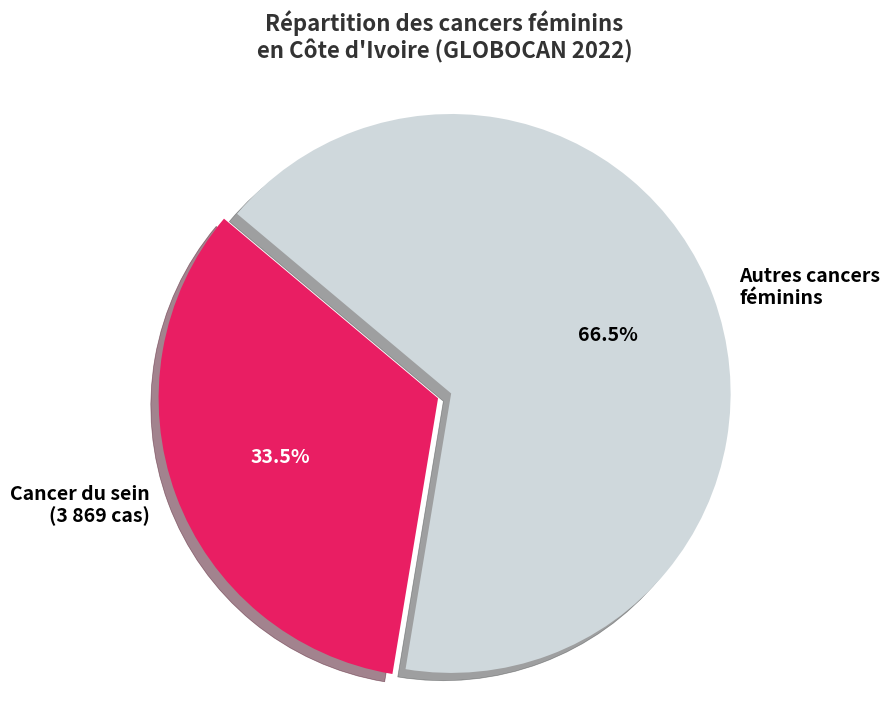

Write Python code to recreate this figure. (Note: this script raises an exception after producing the figure.)
import matplotlib.pyplot as plt
import numpy as np
import os

# Set global aesthetics (Premium Look)
plt.style.use('ggplot')

out_dir = "/Users/yaman/master-reseach/memoir"

# 1. 1_1_epidemiologie.jpg
def plot_epidemiology():
    fig, ax = plt.subplots(figsize=(8, 8), dpi=300)
    labels = ['Cancer du sein\n(3 869 cas)', 'Autres cancers\nféminins']
    sizes = [33.5, 66.5]
    colors = ['#E91E63', '#CFD8DC']
    explode = (0.05, 0)
    
    wedges, texts, autotexts = ax.pie(sizes, explode=explode, labels=labels, colors=colors, autopct='%1.1f%%',
           shadow=True, startangle=140, textprops={'fontsize': 14, 'weight': 'bold'})
           
    for autotext in autotexts:
        autotext.set_color('white' if autotext.get_text().startswith('33.5') else 'black')
        
    ax.axis('equal')
    plt.title("Répartition des cancers féminins\nen Côte d'Ivoire (GLOBOCAN 2022)", fontsize=16, weight='bold', pad=20, color='#333333')
    plt.savefig(os.path.join(out_dir, '1_1_epidemiologie.jpg'), bbox_inches='tight')
    plt.close()

# 2. 1_2_infrastructures.jpg
def plot_infrastructure():
    fig, ax = plt.subplots(figsize=(10, 5), dpi=300)
    countries = ['France', "Côte d'Ivoire"]
    ratio = [10, 1] # Pour 1 million de femmes
    colors = ['#90CAF9', '#FFAB91']
    
    bars = ax.barh(countries, ratio, color=colors, height=0.6)
    ax.set_xlabel('Nombre estimé de mammographes pour 1 million de femmes', fontsize=12, weight='bold')
    ax.set_title("Disponibilité des infrastructures de dépistage (Ordre de grandeur)", fontsize=16, weight='bold', pad=20, color='#333333')
    
    for bar in bars:
        ax.text(bar.get_width() + 0.2, bar.get_y() + bar.get_height()/2, 
                str(int(bar.get_width())), 
                color='black', va='center', fontsize=14, weight='bold')
        
    ax.spines['top'].set_visible(False)
    ax.spines['right'].set_visible(False)
    ax.spines['bottom'].set_visible(False)
    ax.set_xticks([])
    
    plt.tight_layout()
    plt.savefig(os.path.join(out_dir, '1_2_infrastructures.jpg'), bbox_inches='tight')
    plt.close()

# 3. 3_1_dataset_split.jpg
def plot_dataset_split():
    labels = ['Entraînement\n[Augmenté hors-ligne]', 'Validation\n[15%]', 'Test\n[15%]']
    sizes = [70, 15, 15]
    colors = ['#1976D2', '#FFC107', '#4CAF50']
    explode = (0.05, 0, 0)
    
    fig, ax = plt.subplots(figsize=(8, 8), dpi=300)
    wedges, texts, autotexts = ax.pie(sizes, explode=explode, labels=labels, colors=colors, autopct='%1.0f%%',
           startangle=90, textprops={'fontsize': 14, 'weight': 'bold'}, wedgeprops=dict(width=0.4, edgecolor='w', linewidth=2))
    
    for autotext in autotexts:
        autotext.set_color('white')
        
    ax.axis('equal')
    plt.title("Répartition stricte des données\n(Sans fuite de données)", fontsize=16, weight='bold', pad=20, color='#333333')
    plt.savefig(os.path.join(out_dir, '3_1_dataset_split.jpg'), bbox_inches='tight')
    plt.close()

# 4. 3_2_class_imbalance.jpg
def plot_class_imbalance():
    fig, ax = plt.subplots(figsize=(8, 6), dpi=300)
    classes = ['Normal', 'Début/Suspect\n(Bénin)', 'Grave\n(Malin)']
    counts = [133, 437, 210]
    colors = ['#4CAF50', '#FF9800', '#E53935']
    
    bars = ax.bar(classes, counts, color=colors, width=0.5)
    ax.set_ylabel("Nombre d'images", fontsize=12, weight='bold')
    ax.set_title('Déséquilibre des classes dans le dataset original (BUSI)', fontsize=16, weight='bold', pad=20, color='#333333')
    
    for bar in bars:
        ax.text(bar.get_x() + bar.get_width()/2, bar.get_height() + 5, 
                str(int(bar.get_height())), 
                color='black', ha='center', fontsize=12, weight='bold')
        
    ax.spines['top'].set_visible(False)
    ax.spines['right'].set_visible(False)
    
    plt.tight_layout()
    plt.savefig(os.path.join(out_dir, '3_2_class_imbalance.jpg'), bbox_inches='tight')
    plt.close()

# 5. 4_6_recall_comparison.jpg
def plot_recall_comparison():
    fig, ax = plt.subplots(figsize=(9, 6), dpi=300)
    
    models = ['Standard (Exp 3)', 'Calibré Fail-Safe (Exp 5)']
    recalls = [71.9, 90.4]
    
    bars = ax.bar(models, recalls, color=['#9E9E9E', '#E91E63'], width=0.4)
    ax.set_ylabel('Recall (%)', fontsize=14, weight='bold')
    ax.set_title("Évolution du Recall sur la classe suspecte 'Début'", fontsize=16, weight='bold', pad=20, color='#333333')
    ax.set_ylim(0, 105)
    
    # Target line
    ax.axhline(90, color='black', linestyle='--', linewidth=2, label='Cible clinique (90%)')
    ax.legend(fontsize=12)
    
    for bar in bars:
        ax.text(bar.get_x() + bar.get_width()/2, bar.get_height() + 2, 
                f"{bar.get_height()}%", 
                color='black', ha='center', fontsize=14, weight='bold')
        
    ax.spines['top'].set_visible(False)
    ax.spines['right'].set_visible(False)
    
    plt.tight_layout()
    plt.savefig(os.path.join(out_dir, '4_6_recall_comparison.jpg'), bbox_inches='tight')
    plt.close()

if __name__ == "__main__":
    print("Génération des graphiques...")
    plot_epidemiology()
    plot_infrastructure()
    plot_dataset_split()
    plot_class_imbalance()
    plot_recall_comparison()
    print("Succès ! Images générées dans :", out_dir)
